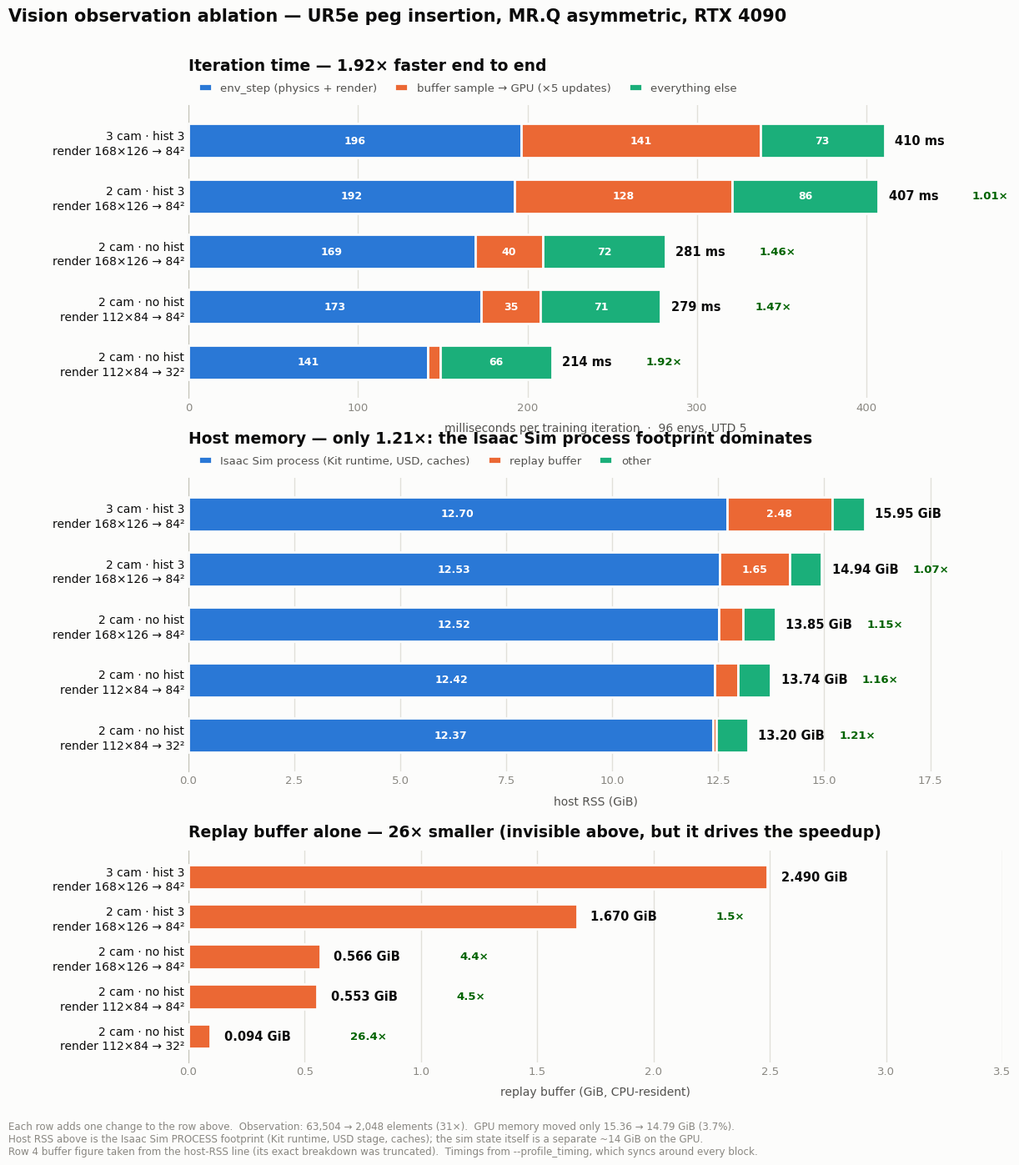

The script that saved this image: (Note: this script raises an exception after producing the figure.)
"""Bar charts summarising the vision-observation speed/memory ablation ladder."""

import matplotlib

matplotlib.use("Agg")
import matplotlib.pyplot as plt
import numpy as np

# validated categorical slots (light surface #fcfcfb): blue / orange / aqua
BLUE, ORANGE, AQUA = "#2a78d6", "#eb6834", "#1baf7a"
SURFACE = "#fcfcfb"
INK, INK2, MUTED, GRID = "#0b0b0b", "#52514e", "#898781", "#e1e0d9"

CONFIGS = [
    "3 cam · hist 3\nrender 168×126 → 84²",
    "2 cam · hist 3\nrender 168×126 → 84²",
    "2 cam · no hist\nrender 168×126 → 84²",
    "2 cam · no hist\nrender 112×84 → 84²",
    "2 cam · no hist\nrender 112×84 → 32²",
]

# ms per iteration: env_step, sample_H2D (x5 updates), everything else
TIME = np.array([
    [196.212, 141.080, 73.202],
    [192.271, 128.335, 86.175],
    [169.129,  39.980, 72.113],
    [172.725,  35.035, 70.833],
    [140.941,   7.375, 65.965],
])
# host RSS GiB: Isaac Sim process footprint, replay buffer, other
# NB this is process RSS, NOT the sim state -- physics/render tensors are a SEPARATE
# ~14 GiB on the GPU. Both are deltas across the same env construction.
MEM = np.array([
    [12.70, 2.480, 0.770],
    [12.53, 1.650, 0.760],
    [12.52, 0.559, 0.771],
    [12.42, 0.553, 0.767],
    [12.37, 0.076, 0.754],
])
BUF = np.array([2.490, 1.670, 0.5655, 0.5530, 0.0944])   # GiB, exact from breakdown

plt.rcParams.update({
    "font.family": "sans-serif",
    "font.sans-serif": ["DejaVu Sans"],
    "figure.facecolor": SURFACE,
    "axes.facecolor": SURFACE,
    "text.color": INK,
})

fig, axes = plt.subplots(3, 1, figsize=(12.2, 14.0), sharey=True,
                         gridspec_kw={"height_ratios": [1, 1, 0.72], "hspace": 0.30})
y = np.arange(len(CONFIGS))[::-1]  # first config at top


def style(ax, xlabel, xmax):
    ax.set_xlim(0, xmax)
    ax.set_ylim(-0.65, len(CONFIGS) - 0.35)
    ax.set_yticks(y)
    ax.set_yticklabels(CONFIGS, fontsize=10, color=INK, linespacing=1.35)
    ax.set_xlabel(xlabel, fontsize=10, color=INK2, labelpad=8)
    ax.tick_params(axis="x", colors=MUTED, labelsize=9.5, length=0)
    ax.tick_params(axis="y", length=0)
    ax.xaxis.grid(True, color=GRID, lw=1, zorder=0)
    ax.set_axisbelow(True)
    for s in ("top", "right", "bottom"):
        ax.spines[s].set_visible(False)
    ax.spines["left"].set_color("#c3c2b7")


def stacked(ax, data, labels, colors, unit, fmt="{:.0f}"):
    left = np.zeros(len(CONFIGS))
    for j, (lab, c) in enumerate(zip(labels, colors)):
        ax.barh(y, data[:, j], left=left, height=0.62, color=c, label=lab,
                edgecolor=SURFACE, linewidth=2, zorder=3)
        # direct label inside any segment wide enough to hold it
        for i, (v, l0) in enumerate(zip(data[:, j], left)):
            if v / data.sum(axis=1).max() > 0.085:
                ax.text(l0 + v / 2, y[i], fmt.format(v), ha="center", va="center",
                        fontsize=9, color="white", fontweight="bold", zorder=4)
        left += data[:, j]
    totals = data.sum(axis=1)
    for i, t in enumerate(totals):
        ax.text(t + totals.max() * 0.015, y[i], fmt.format(t) + unit, va="center",
                fontsize=10.5, color=INK, fontweight="bold")
        if i > 0:
            ax.text(t + totals.max() * 0.135, y[i], f"{totals[0]/t:.2f}×", va="center",
                    fontsize=9.5, color="#006300", fontweight="bold")
    return totals


# ---- 1. iteration time -------------------------------------------------
ax = axes[0]
tot = stacked(ax, TIME, ["env_step (physics + render)", "buffer sample → GPU (×5 updates)", "everything else"],
              [BLUE, ORANGE, AQUA], " ms")
style(ax, "milliseconds per training iteration  ·  96 envs, UTD 5", 480)
ax.set_title("Iteration time — 1.92× faster end to end", fontsize=13.5, fontweight="bold",
             color=INK, loc="left", pad=30)
ax.legend(loc="lower left", bbox_to_anchor=(0, 1.005), frameon=False,
          fontsize=9.5, labelcolor=INK2, ncol=3, handlelength=1.2, columnspacing=1.6)

# ---- 2. host memory ----------------------------------------------------
ax = axes[1]
stacked(ax, MEM, ["Isaac Sim process (Kit runtime, USD, caches)", "replay buffer", "other"],
        [BLUE, ORANGE, AQUA], " GiB", fmt="{:.2f}")
style(ax, "host RSS (GiB)", 19.2)
ax.set_title("Host memory — only 1.21×: the Isaac Sim process footprint dominates",
             fontsize=13.5, fontweight="bold", color=INK, loc="left", pad=30)
ax.legend(loc="lower left", bbox_to_anchor=(0, 1.005), frameon=False,
          fontsize=9.5, labelcolor=INK2, ncol=3, handlelength=1.2, columnspacing=1.6)

# ---- 3. replay buffer alone -------------------------------------------
ax = axes[2]
ax.barh(y, BUF, height=0.62, color=ORANGE, edgecolor=SURFACE, linewidth=2, zorder=3)
for i, v in enumerate(BUF):
    ax.text(v + 0.06, y[i], f"{v:.3f} GiB", va="center", fontsize=10.5, color=INK, fontweight="bold")
    if i > 0:
        ax.text(v + 0.60, y[i], f"{BUF[0]/v:.1f}×", va="center", fontsize=9.5,
                color="#006300", fontweight="bold")
style(ax, "replay buffer (GiB, CPU-resident)", 3.5)
ax.set_title("Replay buffer alone — 26× smaller (invisible above, but it drives the speedup)",
             fontsize=13.5, fontweight="bold", color=INK, loc="left", pad=12)

fig.suptitle("Vision observation ablation — UR5e peg insertion, MR.Q asymmetric, RTX 4090",
             fontsize=15, fontweight="bold", color=INK, x=0.008, ha="left", y=0.988)
fig.text(0.008, 0.004,
         "Each row adds one change to the row above.  Observation: 63,504 → 2,048 elements (31×).  "
         "GPU memory moved only 15.36 → 14.79 GiB (3.7%).\n"
         "Host RSS above is the Isaac Sim PROCESS footprint (Kit runtime, USD stage, caches); "
         "the sim state itself is a separate ~14 GiB on the GPU.\n"
         "Row 4 buffer figure taken from the host-RSS line (its exact breakdown was truncated).  "
         "Timings from --profile_timing, which syncs around every block.",
         fontsize=8.6, color=MUTED, ha="left", va="bottom")

fig.subplots_adjust(left=0.185, right=0.985, top=0.905, bottom=0.085, hspace=0.95)
out = "/home/jtran/.claude/jobs/e31d500d/tmp/ablation_summary.png"
fig.savefig(out, dpi=170, facecolor=SURFACE)
print(f"saved {out}")
print(f"time  {tot[0]:.1f} -> {tot[-1]:.1f} ms  ({tot[0]/tot[-1]:.2f}x)")
print(f"host  {MEM.sum(axis=1)[0]:.2f} -> {MEM.sum(axis=1)[-1]:.2f} GiB  ({MEM.sum(axis=1)[0]/MEM.sum(axis=1)[-1]:.2f}x)")
print(f"buf   {BUF[0]:.2f} -> {BUF[-1]:.4f} GiB  ({BUF[0]/BUF[-1]:.1f}x)")
